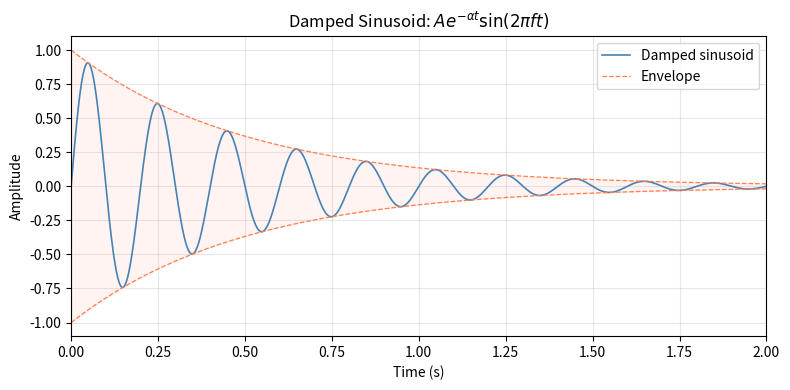

Generate this figure with matplotlib:
"""
===========================================
Damped Sinusoid with Exponential Envelope
===========================================

A damped sinusoid models the free response of many physical systems:
RLC circuits, mechanical oscillators, and acoustic resonators. This
example plots the oscillation alongside its exponential decay envelope.
"""

import matplotlib.pyplot as plt
import numpy as np

t = np.linspace(0, 2, 1000)

frequency = 5.0       # Hz
damping = 2.0         # 1/s
amplitude = 1.0

signal = amplitude * np.exp(-damping * t) * np.sin(2 * np.pi * frequency * t)
envelope_upper = amplitude * np.exp(-damping * t)
envelope_lower = -amplitude * np.exp(-damping * t)

fig, ax = plt.subplots(figsize=(8, 4))
ax.plot(t, signal, color="steelblue", linewidth=1.2, label="Damped sinusoid")
ax.plot(t, envelope_upper, "--", color="coral", linewidth=0.9, label="Envelope")
ax.plot(t, envelope_lower, "--", color="coral", linewidth=0.9)
ax.fill_between(t, envelope_lower, envelope_upper, alpha=0.08, color="coral")

ax.set_xlabel("Time (s)")
ax.set_ylabel("Amplitude")
ax.set_title("Damped Sinusoid: $A e^{-\\alpha t} \\sin(2\\pi f t)$")
ax.legend(loc="upper right")
ax.set_xlim(0, 2)
ax.grid(True, alpha=0.3)

plt.tight_layout()
plt.show()

# %%
#
# .. admonition:: References
#
#    The use of the following functions, methods, classes and modules
#    is shown in this example:
#
#    - `matplotlib.axes.Axes.plot` / `matplotlib.pyplot.plot`
#    - `matplotlib.axes.Axes.fill_between` / `matplotlib.pyplot.fill_between`
#    - `matplotlib.pyplot.subplots`
#
# .. tags::
#
#    plot-type: line
#    level: beginner
